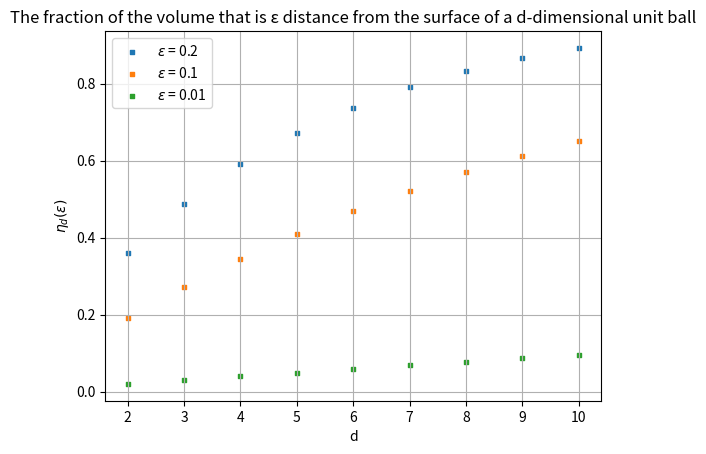

Recreate this plot in Python.
import matplotlib.pyplot as plt

dimensions = [i for i in range(2, 11)]
epsilons = [0.2, 0.1, 0.01]

fig = plt.figure()
ax1 = fig.add_subplot(111)

for eps in epsilons:
    eta = []
    for d in dimensions:
        eta.append(1 - (1 - eps) ** d)
    ax1.scatter(dimensions, eta, s=10, marker="s", label='$\epsilon$ = ' + str(eps))
plt.legend(loc='upper left')
plt.title('The fraction of the volume that is ε distance from the surface of a d-dimensional unit ball')
plt.xlabel('d')
plt.ylabel('${\eta_{d}({\epsilon})}$')
plt.grid()
plt.show()
